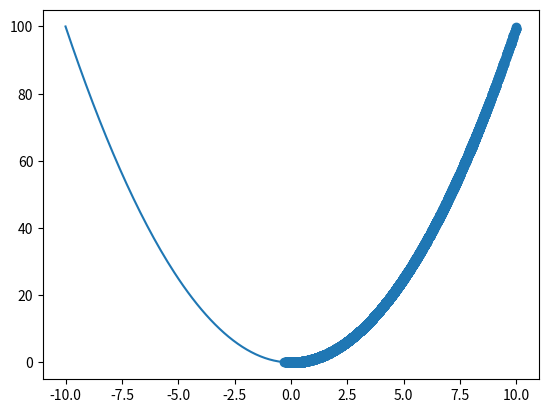

The matplotlib source for this figure:
from random import gauss, randint, random
import numpy as np
from numpy.core.numeric import cross
import matplotlib.pyplot as plt
import math



def find_minimum(iterations, population_size, func, dim, tournament_size=2, elite_size=1, alfa=0.1, sigma=0.1, mutation_p=0.5, cross_p=0.5):
    upp_bound = 10
    low_bound = 8
    # population = np.random.uniform(low_bound, upp_bound, (population_size, dim))
    # best_point = min(population, key=func)
    population = np.random.uniform(low_bound, upp_bound, population_size)
    best_point = min(population, key=func)
    i = 0
    R_population = np.array([])
    pts = population.copy()
    while i < iterations:
        R_population = tournament_select(population, func, dim, tournament_size)
        M_population = cross_and_mutate(R_population, mutation_p, cross_p, alfa, sigma)
        new_best_point = min(M_population, key=func)
        if func(new_best_point) < func(best_point):
            best_point = new_best_point
        population = np.array(sorted(population, key=func))
        # population = np.concatenate((population[:elite_size], np.array([e for e in M_population if e not in population[:elite_size]])))[:-elite_size]
        # population = np.unique(np.concatenate((population[:elite_size], M_population)))[:-elite_size]
        # population = np.concatenate((population[:elite_size], np.array([e for e in M_population if e not in population[:elite_size]])))[:population.size]
        population = np.concatenate((population[:elite_size], M_population))
        population = np.array(sorted(population, key=func))
        population = population[:population_size]
        pts = np.concatenate((pts, population))
        i += 1
    pts = np.unique(pts)
    ys = pts**2
    plt.scatter(pts, ys)
    
    return best_point


def tournament_select(population, func, dim, tournament_size=2) -> np.ndarray:
    sorted_population = np.array(sorted(population, key=func))
    new_population = np.zeros_like(population)
    for i in range(population.size):
        winner_index = randint(0, population.size - 1)
        for _123 in range(tournament_size - 1):
            new_index = randint(0, population.size - 1)
            if new_index < winner_index:
                winner_index = new_index
        new_population[i] = sorted_population[winner_index]
    return new_population


def cross_and_mutate(population, mutation_p, cross_p, alfa, sigma) -> np.ndarray:
    population_size = len(population)
    M_population = np.empty_like(population)
    indexes = np.array((range(M_population.size)))
    i = 0
    while i < population_size:
        parents = np.random.choice(indexes, size=2, replace=False)
        if random() < cross_p:
            M_population[i] = alfa * population[parents[0]] + (1 - alfa) * population[parents[1]]
            if i + 1 < population.size:
                M_population[i + 1] = alfa * population[parents[1]] + (1 - alfa) * population[parents[0]]
        else:
            M_population[i] = population[parents[0]]
            if i + 1 < population.size:
                M_population[i + 1] = population[parents[1]]
        i += 2
    for j in range(M_population.size):
        if random() < mutation_p:
            M_population[j] += gauss(0, 1)*sigma
    return M_population


def main():
    iterations = 300
    population_size = 200
    tournament_size=2
    elite_size=1
    alfa=0.1
    sigma=0.1
    mutation_p=0.1
    cross_p=0.5
    # f = lambda w: math.cos(w[0]) + w[1]**2 - w[2]**1.5 
    func = lambda x: x**2
    dim = 1
    # population = np.random.uniform(-10, 10, population_size)
    # population = np.array(sorted(population, key=lambda x: x**2))
    # M_population = cross_and_mutate(population, mutation_p, cross_p, alfa, sigma)
    # print(population)
    # population = np.concatenate((population[:elite_size], M_population))
    # population = np.array(sorted(population, key=lambda x: x**2))
    # population = population[:population_size]
    # print(len(population) == population_size)

    x = np.linspace(-10,10,200)
    y= x**2
    plt.plot(x, y)
    print(find_minimum(iterations, population_size, func, dim, tournament_size, elite_size, alfa, sigma, mutation_p, cross_p))
    plt.show()


if __name__ == "__main__":
    main()